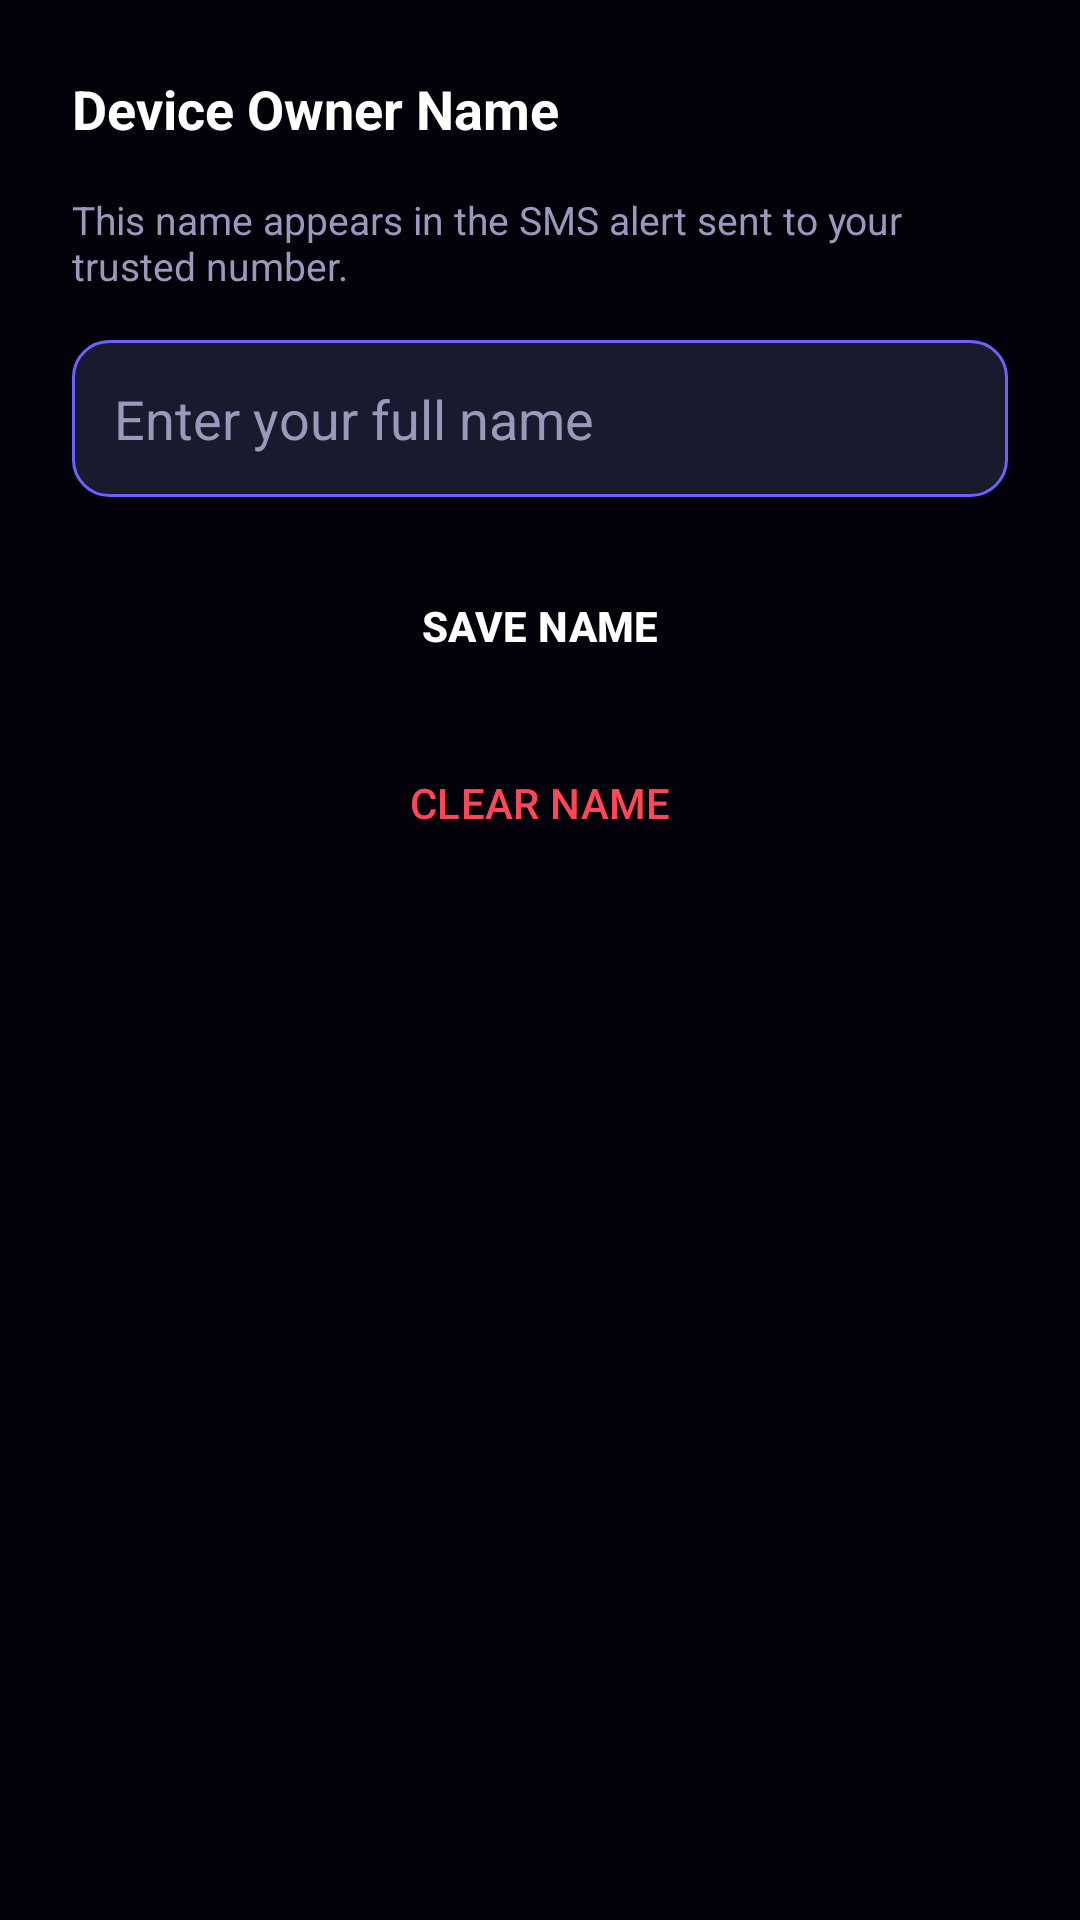

Here is an Android app screen rendered from its layout file. Give the layout XML and the strings, colors and styles it references.
<!-- AndroidManifest.xml: application theme Theme.PhantomTracing -->
<!-- res/layout/bottom_sheet_owner_name.xml -->
<?xml version="1.0" encoding="utf-8"?>
<LinearLayout xmlns:android="http://schemas.android.com/apk/res/android"
    xmlns:app="http://schemas.android.com/apk/res-auto"
    android:layout_width="match_parent"
    android:layout_height="wrap_content"
    android:background="@color/bg_dark"
    android:orientation="vertical"
    android:padding="24dp">

    <TextView
        android:layout_width="wrap_content"
        android:layout_height="wrap_content"
        android:layout_marginBottom="16dp"
        android:text="Device Owner Name"
        android:textColor="@color/white"
        android:textSize="18sp"
        android:textStyle="bold" />

    <TextView
        android:layout_width="wrap_content"
        android:layout_height="wrap_content"
        android:layout_marginBottom="16dp"
        android:text="This name appears in the SMS alert sent to your trusted number."
        android:textColor="@color/text_secondary"
        android:textSize="13sp" />

    <EditText
        android:id="@+id/etOwnerName"
        android:layout_width="match_parent"
        android:layout_height="wrap_content"
        android:background="@drawable/input_background"
        android:hint="Enter your full name"
        android:inputType="textPersonName"
        android:padding="14dp"
        android:textColor="@color/white"
        android:textColorHint="@color/text_secondary" />

    <Space
        android:layout_width="match_parent"
        android:layout_height="16dp" />

    <com.google.android.material.button.MaterialButton
        android:id="@+id/btnSaveName"
        android:layout_width="match_parent"
        android:layout_height="54dp"
        android:backgroundTint="@android:color/transparent"
        app:backgroundTint="@null"
        android:background="@drawable/button_gradient"
        android:text="SAVE NAME"
        android:textColor="@color/white"
        android:textStyle="bold"
        app:cornerRadius="50dp" />

    <Space
        android:layout_width="match_parent"
        android:layout_height="8dp" />

    <com.google.android.material.button.MaterialButton
        android:id="@+id/btnClearName"
        style="@style/Widget.Material3.Button.TextButton"
        android:layout_width="match_parent"
        android:layout_height="wrap_content"
        android:text="CLEAR NAME"
        android:textColor="#FF4757" />

</LinearLayout>
<!-- resources referenced by this layout -->
<resources>
  <color name="bg_dark">#03020A</color>
  <color name="text_secondary">#9999BB</color>
  <color name="white">#FFFFFF</color>
  <!-- drawable button_gradient (drawable) -->
  <?xml version="1.0" encoding="utf-8"?>
  <ripple xmlns:android="http://schemas.android.com/apk/res/android"
      android:color="#40FFFFFF">
      <item>
          <shape android:shape="rectangle">
              <gradient
                  android:angle="0"
                  android:endColor="#F0657A"
                  android:centerColor="#C065E7"
                  android:startColor="#7B6FF0"
                  android:type="linear" />
              <corners android:radius="100dp" />
          </shape>
      </item>
  </ripple>
  <!-- drawable input_background (drawable) -->
  <?xml version="1.0" encoding="utf-8"?>
  <shape xmlns:android="http://schemas.android.com/apk/res/android"
      android:shape="rectangle">
      <solid android:color="#1A1A2E" />
      <corners android:radius="12dp" />
      <stroke
          android:width="1dp"
          android:color="#6C63FF" />
  </shape>
  <style name="Theme.PhantomTracing" parent="Base.Theme.PhantomTracing" />
  <style name="Base.Theme.PhantomTracing" parent="Theme.Material3.DayNight.NoActionBar">
          <item name="android:windowBackground">@color/bg_dark</item>
          <item name="colorPrimary">@color/brand_purple</item>
          <item name="android:statusBarColor">@android:color/transparent</item>
          <item name="android:navigationBarColor">@android:color/transparent</item>
          <item name="android:windowTranslucentNavigation">true</item>
          <item name="android:windowLightStatusBar" tools:targetApi="m">false</item>
  
          
          <item name="colorOnSurface">@color/white</item>
          <item name="colorOnSurfaceVariant">@color/text_secondary</item>
          <item name="colorOutline">@color/glass_border</item>
      </style>
  <color name="brand_purple">#7B2CBF</color>
  <color name="glass_border">#1AFFFFFF</color>
</resources>
